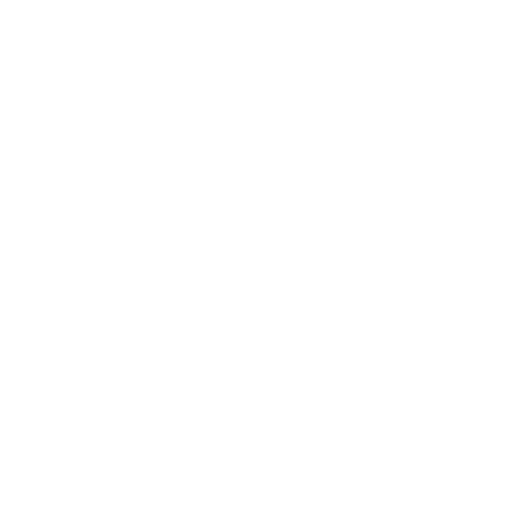
t = 0.00 s
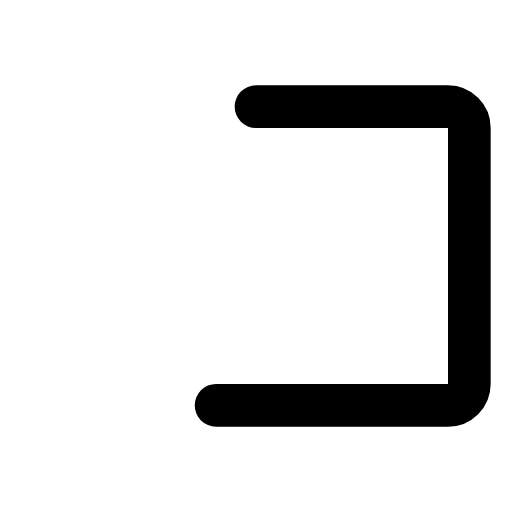
t = 0.30 s
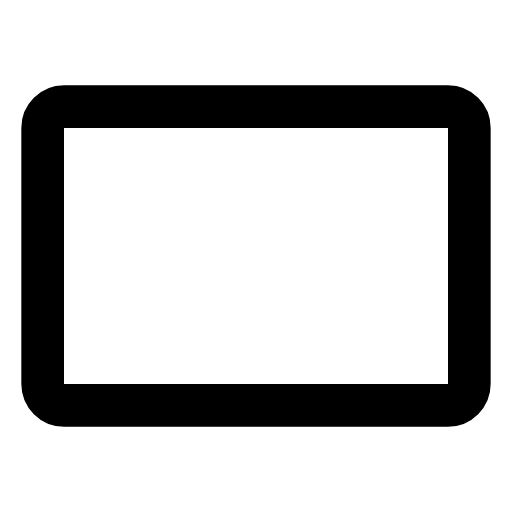
t = 0.60 s
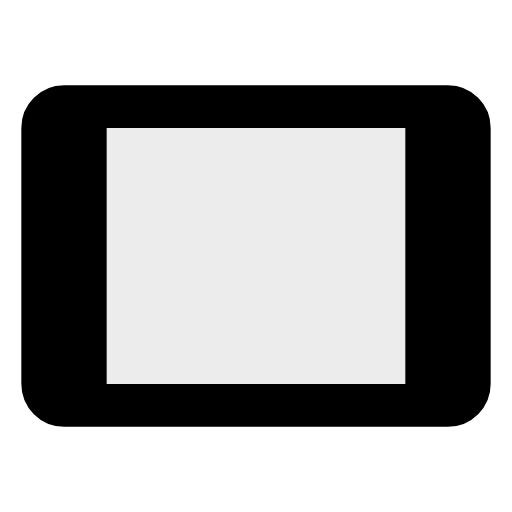
t = 0.94 s
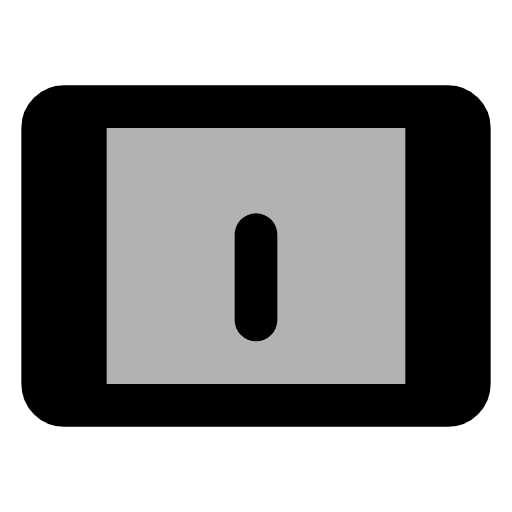
t = 1.25 s
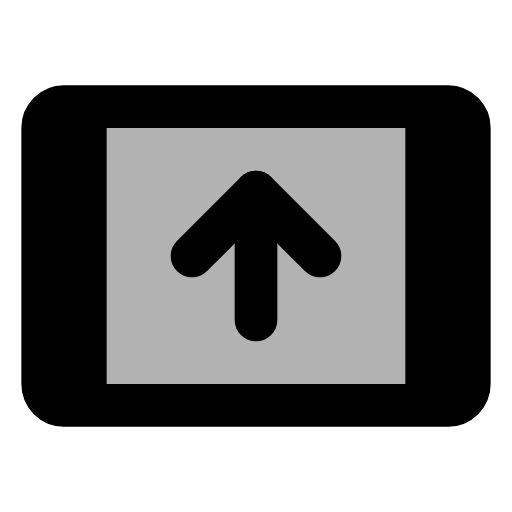
t = 1.55 s

The animated SVG that drew these frames (rendered in a browser with its animation timeline set to each time). Animation: 5 SMIL elements (animate=5); one cycle of 1.55 s.

<svg viewBox="0 0 24 24" xmlns="http://www.w3.org/2000/svg"><g fill="currentColor"><path d="M12 5h9c0.55 0 1 0.45 1 1v12c0 0.55 -0.45 1 -1 1h-18c-0.55 0 -1 -0.45 -1 -1v-12c0 -0.55 0.45 -1 1 -1Z" stroke="currentColor" stroke-width="2" stroke-linecap="round" stroke-linejoin="round" fill-opacity="0" stroke-dasharray="70"><animate attributeName="stroke-dashoffset" dur="0.6s" fill="freeze" values="70;0"/><animate attributeName="fill-opacity" begin="0.9s" dur="0.15s" fill="freeze" to="0.3"/></path><path d="M2 5h0v14h0ZM22 5h0v14h0Z"><animate attributeName="d" begin="0.6s" dur="0.2s" fill="freeze" to="M2 5h3v14h-3ZM22 5h-3v14h3Z"/></path></g><g fill="none" stroke="currentColor" stroke-linecap="round" stroke-linejoin="round" stroke-width="2" stroke-dasharray="8"><path d="M12 15v-6" stroke-dashoffset="8"><animate attributeName="stroke-dashoffset" begin="1.15s" dur="0.2s" fill="freeze" to="0"/></path><path d="M12 9l3 3M12 9l-3 3" stroke-dashoffset="8"><animate attributeName="stroke-dashoffset" begin="1.35s" dur="0.2s" fill="freeze" to="0"/></path></g></svg>
